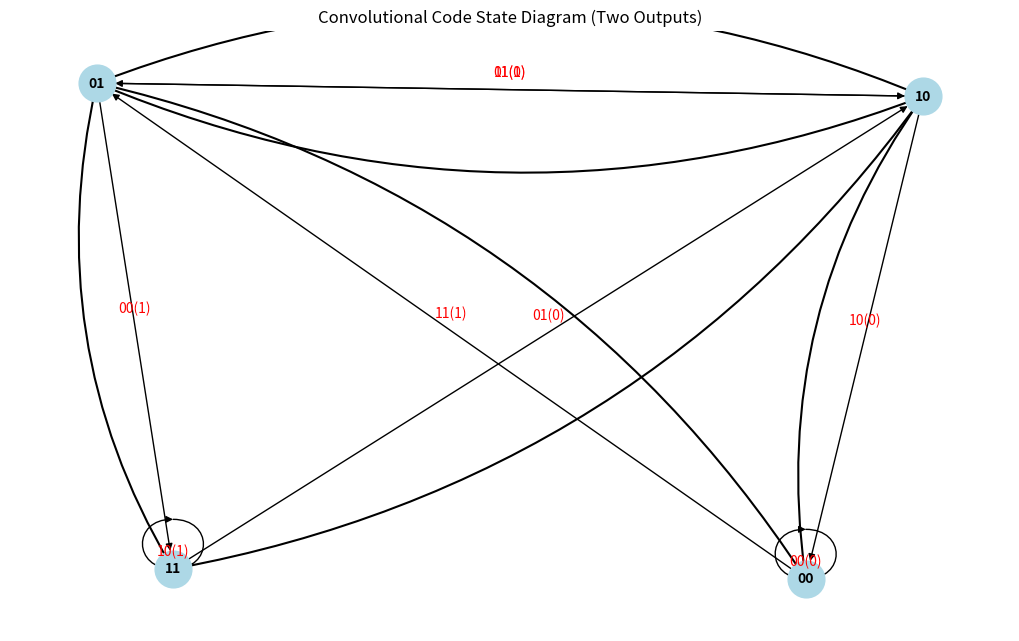

This figure's Python source:
import numpy as np
import matplotlib.pyplot as plt
import networkx as nx
from matplotlib.patches import FancyArrowPatch


class ConvolutionalCode:
    def __init__(self, polynomial1, polynomial2):
        self.polynomial1 = polynomial1
        self.polynomial2 = polynomial2
        self.memory = self.calculate_memory()
        self.num_states = 2 ** self.memory  # 状态数 = 2^记忆长度
        self.transitions = self.calculate_transitions()

    def calculate_memory(self):
        # 计算记忆长度
        return len(self.polynomial1) - 1  # 最高次幂为记忆长度

    def calculate_transitions(self):
        transitions = []
        for state in range(self.num_states):
            for input_bit in [0, 1]:
                # 计算下一个状态
                next_state = ((state << 1) | input_bit) & (self.num_states - 1)
                # 转换为二进制字符串
                next_state_bin = f"{next_state:0{self.memory}b}"
                state_bin = f"{state:0{self.memory}b}"
                # 计算输出
                output = self.calculate_output(state, input_bit)
                transitions.append((state_bin, next_state_bin, f"{output}({input_bit})"))
        return transitions

    def calculate_output(self, state, input_bit):
        # 计算输出
        output1 = 0
        output2 = 0

        # 计算第一个输出
        for i, coeff in enumerate(self.polynomial1):
            if coeff == '1':
                output1 ^= (state >> i) & 1  # 计算当前状态对输出的贡献
        output1 ^= input_bit  # 加上当前输入位

        # 计算第二个输出
        for i, coeff in enumerate(self.polynomial2):
            if coeff == '1':
                output2 ^= (state >> i) & 1  # 计算当前状态对输出的贡献
        output2 ^= input_bit  # 加上当前输入位

        return f"{output1}{output2}"  # 返回两个输出的组合

    def draw_state_diagram(self):
        G = nx.DiGraph()

        # 定义状态节点
        for i in range(self.num_states):
            node = f"{i:0{self.memory}b}"
            G.add_node(node)

        # 添加状态转移
        for (src, dest, label) in self.transitions:
            G.add_edge(src, dest, label=label)

        pos = nx.spring_layout(G)
        edge_labels = nx.get_edge_attributes(G, 'label')

        plt.figure(figsize=(10, 6))
        nx.draw(G, pos, with_labels=True, node_size=700, node_color='lightblue', font_size=10, font_weight='bold')

        # 仅添加弧线边
        for (src, dest) in G.edges():
            x_start, y_start = pos[src]
            x_end, y_end = pos[dest]
            # 计算中点
            x_mid = (x_start + x_end) / 2
            y_mid = (y_start + y_end) / 2
            # 添加弧线
            arc = FancyArrowPatch((x_start, y_start), (x_end, y_end),
                                   connectionstyle="arc3,rad=0.2",  # 调整弧度
                                   arrowstyle='-|>', color='black', lw=1.5)
            plt.gca().add_patch(arc)

            # 在中点上添加标签
            plt.text(x_mid, y_mid + 0.05, edge_labels[(src, dest)], fontsize=10, color='red', ha='center')
        plt.title('Convolutional Code State Diagram (Two Outputs)')
        plt.axis('off')
        plt.show()


# 示例使用
if __name__ == "__main__":
    polynomial1 = '110'  # 代表第一个输出的多项式 (1 + x^2 + x^3)
    polynomial2 = '101'  # 代表第二个输出的多项式 (1 + x + x^3)
    code = ConvolutionalCode(polynomial1, polynomial2)
    code.draw_state_diagram()
